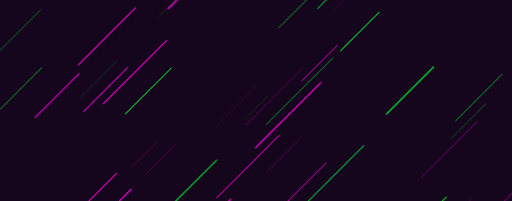
t = 0.00 s
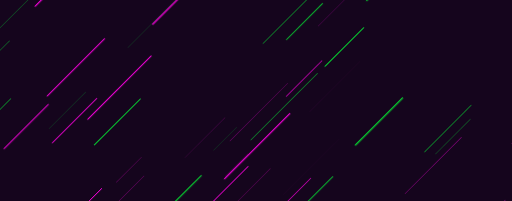
t = 1.67 s
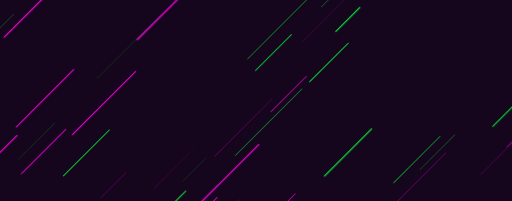
t = 3.33 s
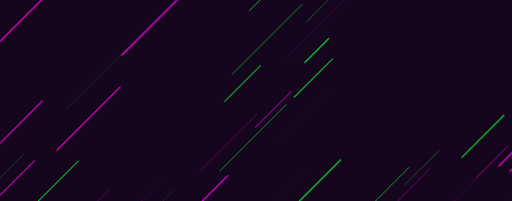
t = 5.00 s
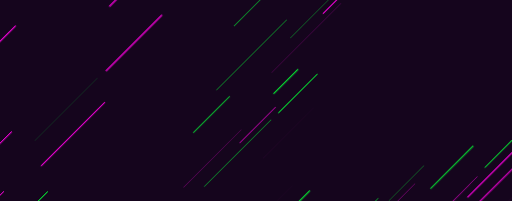
t = 6.67 s
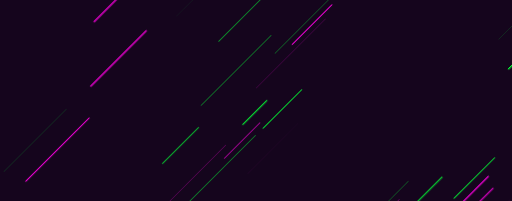
t = 8.33 s

The animated SVG that drew these frames (rendered in a browser with its animation timeline set to each time). Animation: 1 CSS @keyframes rule; frames cover the first 8.33 s, repeats indefinitely.

<?xml version="1.0" encoding="utf-8"?><svg xmlns="http://www.w3.org/2000/svg" xmlns:xlink="http://www.w3.org/1999/xlink" width="1904" height="746" preserveAspectRatio="xMidYMid" viewBox="0 0 1904 746" style="z-index:1;margin-right:-2px;display:block;background-repeat-y:initial;background-repeat-x:initial;background-color:rgb(21, 5, 29);animation-play-state:paused" ><g transform="translate(952,373) scale(1,1) translate(-952,-373)" style="transform:matrix(1, 0, 0, 1, 0, 0);animation-play-state:paused" ><style type="text/css" style="animation-play-state:paused" >@keyframes ld-speed-dash {
    0% { transform: translate(0,-2444.7683606033734px); }
    100% { transform: translate(0,2444.7683606033734px); }
  }
  .ld.ld-speed-dash {
    animation: ld-speed-dash 100s linear infinite;
  }</style>

  
<g transform="translate(952,373)" style="transform:matrix(1, 0, 0, 1, 952, 373);animation-play-state:paused" ><g style="transform:matrix(0.707107, 0.707107, -0.707107, 0.707107, 0, 0);animation-play-state:paused" ><line x1="-776.0864698859511" x2="-776.0864698859511" y1="0" y2="-121.61573456212982" stroke="#03ff34" stroke-width="3.6680195735968613" stroke-linecap="round" class="ld ld-speed-dash" style="transform:matrix(1, 0, 0, 1, 0, 2033.62);animation-play-state:paused;animation-duration:100s;animation-delay:-91.5912s" ></line>
<line x1="-553.6886088223348" x2="-553.6886088223348" y1="0" y2="-220.4552135542063" stroke="#ff00e2" stroke-width="0.3802206968121913" stroke-linecap="round" class="ld ld-speed-dash" style="transform:matrix(1, 0, 0, 1, 0, 2109.54);animation-play-state:paused;animation-duration:50s;animation-delay:-46.572s" ></line>
<line x1="-130.9308423978042" x2="-130.9308423978042" y1="0" y2="-226.89467702025925" stroke="#ff00e2" stroke-width="2.1865137792781173" stroke-linecap="round" class="ld ld-speed-dash" style="transform:matrix(1, 0, 0, 1, 0, 1759.47);animation-play-state:paused;animation-duration:100s;animation-delay:-85.9844s" ></line>
<line x1="-424.297787407292" x2="-424.297787407292" y1="0" y2="-233.14875314394715" stroke="#ff00e2" stroke-width="2.937144474194908" stroke-linecap="round" class="ld ld-speed-dash" style="transform:matrix(1, 0, 0, 1, 0, 483.82);animation-play-state:paused;animation-duration:50s;animation-delay:-79.9475s" ></line>
<line x1="152.54004749760344" x2="152.54004749760344" y1="0" y2="-327.95151497529537" stroke="#ff00e2" stroke-width="3.0782840926817725" stroke-linecap="round" class="ld ld-speed-dash" style="transform:matrix(1, 0, 0, 1, 0, 359.586);animation-play-state:paused;animation-duration:50s;animation-delay:-78.6771s" ></line>
<line x1="-308.2807817153659" x2="-308.2807817153659" y1="0" y2="-241.5693387281983" stroke="#03ff34" stroke-width="2.9851482726727596" stroke-linecap="round" class="ld ld-speed-dash" style="transform:matrix(1, 0, 0, 1, 0, 378.939);animation-play-state:paused;animation-duration:50s;animation-delay:-28.875s" ></line>
<line x1="-744.4665965601289" x2="-744.4665965601289" y1="0" y2="-354.97148568339946" stroke="#ff00e2" stroke-width="3.6897268536887506" stroke-linecap="round" class="ld ld-speed-dash" style="transform:matrix(1, 0, 0, 1, 0, 1005.33);animation-play-state:paused;animation-duration:50s;animation-delay:-35.2804s" ></line>
<line x1="580.4248701391183" x2="580.4248701391183" y1="0" y2="-302.8935814030096" stroke="#03ff34" stroke-width="4.798284514687115" stroke-linecap="round" class="ld ld-speed-dash" style="transform:matrix(1, 0, 0, 1, 0, -1154.25);animation-play-state:paused;animation-duration:100s;animation-delay:-26.3935s" ></line>
<line x1="-1.5731796472379003" x2="-1.5731796472379003" y1="0" y2="-223.8688080089104" stroke="#ff00e2" stroke-width="2.9256811930729643" stroke-linecap="round" class="ld ld-speed-dash" style="transform:matrix(1, 0, 0, 1, 0, -2265.03);animation-play-state:paused;animation-duration:50s;animation-delay:-1.83799s" ></line>
<line x1="348.7590767233557" x2="348.7590767233557" y1="0" y2="-373.6421125190306" stroke="#ff00e2" stroke-width="2.3789347700697117" stroke-linecap="round" class="ld ld-speed-dash" style="transform:matrix(1, 0, 0, 1, 0, 352.765);animation-play-state:paused;animation-duration:100s;animation-delay:-57.2147s" ></line>
<line x1="-47.704970931550356" x2="-47.704970931550356" y1="0" y2="-281.22874121063177" stroke="#03ff34" stroke-width="3.448719598018691" stroke-linecap="round" class="ld ld-speed-dash" style="transform:matrix(1, 0, 0, 1, 0, 929.692);animation-play-state:paused;animation-duration:100s;animation-delay:-69.0139s" ></line>
<line x1="938.3344184895071" x2="938.3344184895071" y1="0" y2="-214.0168428558299" stroke="#03ff34" stroke-width="2.4940269276688087" stroke-linecap="round" class="ld ld-speed-dash" style="transform:matrix(1, 0, 0, 1, 0, -2085.78);animation-play-state:paused;animation-duration:100s;animation-delay:-7.34201s" ></line>
<line x1="-470.15002359939973" x2="-470.15002359939973" y1="0" y2="-191.42059410267123" stroke="#03ff34" stroke-width="0.4731220702377381" stroke-linecap="round" class="ld ld-speed-dash" style="transform:matrix(1, 0, 0, 1, 0, 454.111);animation-play-state:paused;animation-duration:50s;animation-delay:-79.6437s" ></line>
<line x1="276.03014706165186" x2="276.03014706165186" y1="0" y2="-250.15272864971695" stroke="#03ff34" stroke-width="0.2760665559303699" stroke-linecap="round" class="ld ld-speed-dash" style="transform:matrix(1, 0, 0, 1, 0, -1896.56);animation-play-state:paused;animation-duration:100s;animation-delay:-11.2118s" ></line>
<line x1="-31.972722996285043" x2="-31.972722996285043" y1="0" y2="-363.8401995119911" stroke="#ff00e2" stroke-width="0.42881887868609025" stroke-linecap="round" class="ld ld-speed-dash" style="transform:matrix(1, 0, 0, 1, 0, -440.714);animation-play-state:paused;animation-duration:100s;animation-delay:-40.9866s" ></line>
<line x1="-471.7947335577066" x2="-471.7947335577066" y1="0" y2="-292.076247021602" stroke="#ff00e2" stroke-width="4.752687915761835" stroke-linecap="round" class="ld ld-speed-dash" style="transform:matrix(1, 0, 0, 1, 0, -10.4685);animation-play-state:paused;animation-duration:100s;animation-delay:-49.7859s" ></line>
<line x1="-649.2776013882108" x2="-649.2776013882108" y1="0" y2="-217.6239932724447" stroke="#03ff34" stroke-width="1.869412762302608" stroke-linecap="round" class="ld ld-speed-dash" style="transform:matrix(1, 0, 0, 1, 0, 695.282);animation-play-state:paused;animation-duration:50s;animation-delay:-32.1099s" ></line>
<line x1="217.09919346449607" x2="217.09919346449607" y1="0" y2="-184.62618421667543" stroke="#ff00e2" stroke-width="0.6213436973442943" stroke-linecap="round" class="ld ld-speed-dash" style="transform:matrix(1, 0, 0, 1, 0, 162.939);animation-play-state:paused;animation-duration:50s;animation-delay:-26.6662s" ></line>
<line x1="182.71879792849322" x2="182.71879792849322" y1="0" y2="-324.5869188876295" stroke="#03ff34" stroke-width="0.028022018866303844" stroke-linecap="round" class="ld ld-speed-dash" style="transform:matrix(1, 0, 0, 1, 0, 595.379);animation-play-state:paused;animation-duration:100s;animation-delay:-62.1766s" ></line>
<line x1="-73.65068582447277" x2="-73.65068582447277" y1="0" y2="-370.5639599710548" stroke="#03ff34" stroke-width="1.0680387296116367" stroke-linecap="round" class="ld ld-speed-dash" style="transform:matrix(1, 0, 0, 1, 0, -581.405);animation-play-state:paused;animation-duration:100s;animation-delay:-38.1092s" ></line>
<line x1="477.1262775906912" x2="477.1262775906912" y1="0" y2="-169.35709476180975" stroke="#03ff34" stroke-width="0.28908669843276" stroke-linecap="round" class="ld ld-speed-dash" style="transform:matrix(1, 0, 0, 1, 0, -1613.99);animation-play-state:paused;animation-duration:50s;animation-delay:-58.4955s" ></line>
<line x1="37.68389781334273" x2="37.68389781334273" y1="0" y2="-302.9786404168043" stroke="#ff00e2" stroke-width="0.8444108752058366" stroke-linecap="round" class="ld ld-speed-dash" style="transform:matrix(1, 0, 0, 1, 0, 92.8719);animation-play-state:paused;animation-duration:100s;animation-delay:-51.8994s" ></line>
<line x1="123.31590664201991" x2="123.31590664201991" y1="0" y2="-342.7630852929632" stroke="#ff00e2" stroke-width="4.055552230919482" stroke-linecap="round" class="ld ld-speed-dash" style="transform:matrix(1, 0, 0, 1, 0, 125.534);animation-play-state:paused;animation-duration:50s;animation-delay:-76.2837s" ></line>
<line x1="-143.61532419694052" x2="-143.61532419694052" y1="0" y2="-151.64969421653657" stroke="#ff00e2" stroke-width="0.742391001498427" stroke-linecap="round" class="ld ld-speed-dash" style="transform:matrix(1, 0, 0, 1, 0, -1993.9);animation-play-state:paused;animation-duration:50s;animation-delay:-54.6105s" ></line>
<line x1="-894.7237355045582" x2="-894.7237355045582" y1="0" y2="-332.05758376232757" stroke="#ff00e2" stroke-width="0.8138787307565032" stroke-linecap="round" class="ld ld-speed-dash" style="transform:matrix(1, 0, 0, 1, 0, -1367.12);animation-play-state:paused;animation-duration:100s;animation-delay:-22.0399s" ></line>
<line x1="402.3478993214293" x2="402.3478993214293" y1="0" y2="-386.1955324900289" stroke="#03ff34" stroke-width="2.767807115851336" stroke-linecap="round" class="ld ld-speed-dash" style="transform:matrix(1, 0, 0, 1, 0, 221.809);animation-play-state:paused;animation-duration:50s;animation-delay:-77.2682s" ></line>
<line x1="-281.5249542247734" x2="-281.5249542247734" y1="0" y2="-369.0145970528931" stroke="#03ff34" stroke-width="2.2857557504611314" stroke-linecap="round" class="ld ld-speed-dash" style="transform:matrix(1, 0, 0, 1, 0, 1316.04);animation-play-state:paused;animation-duration:50s;animation-delay:-38.4577s" ></line>
<line x1="127.31024667876872" x2="127.31024667876872" y1="0" y2="-386.1183308226477" stroke="#ff00e2" stroke-width="0.45991388412646717" stroke-linecap="round" class="ld ld-speed-dash" style="transform:matrix(1, 0, 0, 1, 0, 1447.12);animation-play-state:paused;animation-duration:100s;animation-delay:-79.5962s" ></line>
<line x1="-36.308962567021005" x2="-36.308962567021005" y1="0" y2="-211.90689757345962" stroke="#ff00e2" stroke-width="0.5200285981606123" stroke-linecap="round" class="ld ld-speed-dash" style="transform:matrix(1, 0, 0, 1, 0, 174.82);animation-play-state:paused;animation-duration:50s;animation-delay:-76.7877s" ></line>
<line x1="314.4091557813174" x2="314.4091557813174" y1="0" y2="-370.3858519914355" stroke="#03ff34" stroke-width="4.825810028230549" stroke-linecap="round" class="ld ld-speed-dash" style="transform:matrix(1, 0, 0, 1, 0, 621.978);animation-play-state:paused;animation-duration:50s;animation-delay:-81.3603s" ></line>
<line x1="-52.04718965139716" x2="-52.04718965139716" y1="0" y2="-208.35638515704056" stroke="#ff00e2" stroke-width="3.6987755080614715" stroke-linecap="round" class="ld ld-speed-dash" style="transform:matrix(1, 0, 0, 1, 0, -1057.6);animation-play-state:paused;animation-duration:50s;animation-delay:-14.1851s" ></line>
<line x1="-647.8625369241491" x2="-647.8625369241491" y1="0" y2="-119.65100017916723" stroke="#03ff34" stroke-width="3.7535076869266892" stroke-linecap="round" class="ld ld-speed-dash" style="transform:matrix(1, 0, 0, 1, 0, -1493.6);animation-play-state:paused;animation-duration:100s;animation-delay:-19.4531s" ></line>
<line x1="-863.7059981350546" x2="-863.7059981350546" y1="0" y2="-235.11521323733933" stroke="#03ff34" stroke-width="0.9005703255766928" stroke-linecap="round" class="ld ld-speed-dash" style="transform:matrix(1, 0, 0, 1, 0, 318.612);animation-play-state:paused;animation-duration:50s;animation-delay:-28.2581s" ></line>
<line x1="204.098935586374" x2="204.098935586374" y1="0" y2="-358.47061451082743" stroke="#ff00e2" stroke-width="0.8019759705857721" stroke-linecap="round" class="ld ld-speed-dash" style="transform:matrix(1, 0, 0, 1, 0, -2265.74);animation-play-state:paused;animation-duration:100s;animation-delay:-3.66144s" ></line>
<line x1="382.65539817960587" x2="382.65539817960587" y1="0" y2="-235.5845674673139" stroke="#03ff34" stroke-width="1.2169062392234498" stroke-linecap="round" class="ld ld-speed-dash" style="transform:matrix(1, 0, 0, 1, 0, -1643.67);animation-play-state:paused;animation-duration:100s;animation-delay:-16.3839s" ></line>
<line x1="778.1521019035293" x2="778.1521019035293" y1="0" y2="-213.65533245007362" stroke="#03ff34" stroke-width="3.10604165944281" stroke-linecap="round" class="ld ld-speed-dash" style="transform:matrix(1, 0, 0, 1, 0, -1078.34);animation-play-state:paused;animation-duration:50s;animation-delay:-13.973s" ></line>
<line x1="-395.6900505486302" x2="-395.6900505486302" y1="0" y2="-139.65739157882913" stroke="#03ff34" stroke-width="0.3362180599924025" stroke-linecap="round" class="ld ld-speed-dash" style="transform:matrix(1, 0, 0, 1, 0, -761.228);animation-play-state:paused;animation-duration:100s;animation-delay:-34.4315s" ></line>
<line x1="683.0155605589106" x2="683.0155605589106" y1="0" y2="-201.08211309100207" stroke="#03ff34" stroke-width="3.7573476656956686" stroke-linecap="round" class="ld ld-speed-dash" style="transform:matrix(1, 0, 0, 1, 0, -1510.73);animation-play-state:paused;animation-duration:100s;animation-delay:-19.1027s" ></line>
<line x1="170.6933322853149" x2="170.6933322853149" y1="0" y2="-264.1224935951952" stroke="#ff00e2" stroke-width="0.1325166746628903" stroke-linecap="round" class="ld ld-speed-dash" style="transform:matrix(1, 0, 0, 1, 0, -193.288);animation-play-state:paused;animation-duration:100s;animation-delay:-46.0469s" ></line>
<line x1="-781.8964489210485" x2="-781.8964489210485" y1="0" y2="-332.1136660784961" stroke="#03ff34" stroke-width="1.5345851216121253" stroke-linecap="round" class="ld ld-speed-dash" style="transform:matrix(1, 0, 0, 1, 0, 1928.23);animation-play-state:paused;animation-duration:100s;animation-delay:-89.4359s" ></line>
<line x1="825.7204451800619" x2="825.7204451800619" y1="0" y2="-333.99837247270995" stroke="#ff00e2" stroke-width="0.6676686038671331" stroke-linecap="round" class="ld ld-speed-dash" style="transform:matrix(1, 0, 0, 1, 0, 22.5359);animation-play-state:paused;animation-duration:100s;animation-delay:-50.4609s" ></line>
<line x1="-392.7804817025577" x2="-392.7804817025577" y1="0" y2="-332.98032236698555" stroke="#ff00e2" stroke-width="3.661223771828989" stroke-linecap="round" class="ld ld-speed-dash" style="transform:matrix(1, 0, 0, 1, 0, 410.213);animation-play-state:paused;animation-duration:100s;animation-delay:-58.3896s" ></line>
<line x1="805.8556509184133" x2="805.8556509184133" y1="0" y2="-319.2556219691747" stroke="#03ff34" stroke-width="2.0031936398093633" stroke-linecap="round" class="ld ld-speed-dash" style="transform:matrix(1, 0, 0, 1, 0, 976.235);animation-play-state:paused;animation-duration:50s;animation-delay:-84.9829s" ></line>
<line x1="-913.4396149652573" x2="-913.4396149652573" y1="0" y2="-347.67361905847935" stroke="#03ff34" stroke-width="2.706161361678846" stroke-linecap="round" class="ld ld-speed-dash" style="transform:matrix(1, 0, 0, 1, 0, -1509.46);animation-play-state:paused;animation-duration:100s;animation-delay:-19.1288s" ></line>
<line x1="-2.817430079313745" x2="-2.817430079313745" y1="0" y2="-270.6711444737144" stroke="#03ff34" stroke-width="1.5924064120864778" stroke-linecap="round" class="ld ld-speed-dash" style="transform:matrix(1, 0, 0, 1, 0, 2246.75);animation-play-state:paused;animation-duration:50s;animation-delay:-97.9751s" ></line>
<line x1="851.7306735404552" x2="851.7306735404552" y1="0" y2="-298.0549237445541" stroke="#ff00e2" stroke-width="1.7493164908195191" stroke-linecap="round" class="ld ld-speed-dash" style="transform:matrix(1, 0, 0, 1, 0, 713.672);animation-play-state:paused;animation-duration:100s;animation-delay:-64.5959s" ></line>
<line x1="876.6705063435573" x2="876.6705063435573" y1="0" y2="-320.5983456557277" stroke="#03ff34" stroke-width="1.9876862524195482" stroke-linecap="round" class="ld ld-speed-dash" style="transform:matrix(1, 0, 0, 1, 0, -1764.01);animation-play-state:paused;animation-duration:50s;animation-delay:-56.9614s" ></line>
<line x1="-104.14873129095557" x2="-104.14873129095557" y1="0" y2="-239.4600055521344" stroke="#03ff34" stroke-width="2.196492221474097" stroke-linecap="round" class="ld ld-speed-dash" style="transform:matrix(1, 0, 0, 1, 0, 1867.41);animation-play-state:paused;animation-duration:100s;animation-delay:-88.1919s" ></line>
<line x1="888.7917391609021" x2="888.7917391609021" y1="0" y2="-207.72313529075566" stroke="#03ff34" stroke-width="4.824651077642363" stroke-linecap="round" class="ld ld-speed-dash" style="transform:matrix(1, 0, 0, 1, 0, 2307.74);animation-play-state:paused;animation-duration:50s;animation-delay:-48.5988s" ></line>
<line x1="-108.53265845509775" x2="-108.53265845509775" y1="0" y2="-389.4981297906937" stroke="#ff00e2" stroke-width="4.359253851901363" stroke-linecap="round" class="ld ld-speed-dash" style="transform:matrix(1, 0, 0, 1, 0, -2148.1);animation-play-state:paused;animation-duration:50s;animation-delay:-3.03371s" ></line>
<line x1="54.149109115090724" x2="54.149109115090724" y1="0" y2="-346.35954414183715" stroke="#ff00e2" stroke-width="2.1128089618747103" stroke-linecap="round" class="ld ld-speed-dash" style="transform:matrix(1, 0, 0, 1, 0, 1131.36);animation-play-state:paused;animation-duration:100s;animation-delay:-73.1384s" ></line>
<line x1="810.7595777659753" x2="810.7595777659753" y1="0" y2="-270.9786002394037" stroke="#ff00e2" stroke-width="4.556647856232815" stroke-linecap="round" class="ld ld-speed-dash" style="transform:matrix(1, 0, 0, 1, 0, -955.22);animation-play-state:paused;animation-duration:50s;animation-delay:-15.232s" ></line>
<line x1="-751.7552478701755" x2="-751.7552478701755" y1="0" y2="-296.62935347903914" stroke="#03ff34" stroke-width="3.9122959642502164" stroke-linecap="round" class="ld ld-speed-dash" style="transform:matrix(1, 0, 0, 1, 0, -1871.2);animation-play-state:paused;animation-duration:100s;animation-delay:-11.7305s" ></line>
<line x1="-94.66189953617112" x2="-94.66189953617112" y1="0" y2="-331.30451615151946" stroke="#ff00e2" stroke-width="4.222136644207905" stroke-linecap="round" class="ld ld-speed-dash" style="transform:matrix(1, 0, 0, 1, 0, 892.893);animation-play-state:paused;animation-duration:100s;animation-delay:-68.2613s" ></line>
<line x1="-170.57157915108874" x2="-170.57157915108874" y1="0" y2="-229.6013087518686" stroke="#ff00e2" stroke-width="3.0897978327067053" stroke-linecap="round" class="ld ld-speed-dash" style="transform:matrix(1, 0, 0, 1, 0, -2267.93);animation-play-state:paused;animation-duration:100s;animation-delay:-3.61668s" ></line>
<line x1="820.2644484352975" x2="820.2644484352975" y1="0" y2="-318.30878108702063" stroke="#ff00e2" stroke-width="0.4965694290704592" stroke-linecap="round" class="ld ld-speed-dash" style="transform:matrix(1, 0, 0, 1, 0, 1953.33);animation-play-state:paused;animation-duration:50s;animation-delay:-44.9746s" ></line>
<line x1="546.4141959935857" x2="546.4141959935857" y1="0" y2="-167.98999284461462" stroke="#ff00e2" stroke-width="1.611898941603468" stroke-linecap="round" class="ld ld-speed-dash" style="transform:matrix(1, 0, 0, 1, 0, 1826.8);animation-play-state:paused;animation-duration:50s;animation-delay:-93.6807s" ></line>
<line x1="-430.8307586649117" x2="-430.8307586649117" y1="0" y2="-296.50630353168583" stroke="#03ff34" stroke-width="0.30960733690229447" stroke-linecap="round" class="ld ld-speed-dash" style="transform:matrix(1, 0, 0, 1, 0, -827.026);animation-play-state:paused;animation-duration:50s;animation-delay:-16.5429s" ></line>
<line x1="-116.58812856388388" x2="-116.58812856388388" y1="0" y2="-248.29746936599628" stroke="#03ff34" stroke-width="1.5442009442901428" stroke-linecap="round" class="ld ld-speed-dash" style="transform:matrix(1, 0, 0, 1, 0, 2384.37);animation-play-state:paused;animation-duration:50s;animation-delay:-49.3824s" ></line>
<line x1="-92.66629255131997" x2="-92.66629255131997" y1="0" y2="-320.7701635537109" stroke="#03ff34" stroke-width="2.680785814114366" stroke-linecap="round" class="ld ld-speed-dash" style="transform:matrix(1, 0, 0, 1, 0, -1719.57);animation-play-state:paused;animation-duration:100s;animation-delay:-14.8317s" ></line>
<line x1="28.491528743286516" x2="28.491528743286516" y1="0" y2="-126.4410533026356" stroke="#03ff34" stroke-width="3.9819063313638536" stroke-linecap="round" class="ld ld-speed-dash" style="transform:matrix(1, 0, 0, 1, 0, -717.354);animation-play-state:paused;animation-duration:50s;animation-delay:-67.6644s" ></line>
<line x1="616.5275512495882" x2="616.5275512495882" y1="0" y2="-144.24982268533563" stroke="#03ff34" stroke-width="1.806779849603326" stroke-linecap="round" class="ld ld-speed-dash" style="transform:matrix(1, 0, 0, 1, 0, 1556.93);animation-play-state:paused;animation-duration:50s;animation-delay:-40.921s" ></line>
<line x1="91.82697230083481" x2="91.82697230083481" y1="0" y2="-202.97217355439017" stroke="#03ff34" stroke-width="3.049960359872398" stroke-linecap="round" class="ld ld-speed-dash" style="transform:matrix(1, 0, 0, 1, 0, -353.039);animation-play-state:paused;animation-duration:100s;animation-delay:-42.7797s" ></line>
<line x1="-153.30087081742533" x2="-153.30087081742533" y1="0" y2="-190.68240386321781" stroke="#03ff34" stroke-width="2.712180403134804" stroke-linecap="round" class="ld ld-speed-dash" style="transform:matrix(1, 0, 0, 1, 0, -814.753);animation-play-state:paused;animation-duration:100s;animation-delay:-33.3368s" ></line>
<line x1="640.6629140578393" x2="640.6629140578393" y1="0" y2="-392.6027312625587" stroke="#03ff34" stroke-width="0.5863846504253989" stroke-linecap="round" class="ld ld-speed-dash" style="transform:matrix(1, 0, 0, 1, 0, -2019);animation-play-state:paused;animation-duration:50s;animation-delay:-54.3539s" ></line>
<line x1="4.293209696956172" x2="4.293209696956172" y1="0" y2="-224.79851161327787" stroke="#03ff34" stroke-width="0.42678651941799095" stroke-linecap="round" class="ld ld-speed-dash" style="transform:matrix(1, 0, 0, 1, 0, -1542.53);animation-play-state:paused;animation-duration:50s;animation-delay:-9.2262s" ></line>
<line x1="536.4557984245639" x2="536.4557984245639" y1="0" y2="-339.9203980632755" stroke="#ff00e2" stroke-width="1.6440393549262233" stroke-linecap="round" class="ld ld-speed-dash" style="transform:matrix(1, 0, 0, 1, 0, -2280.87);animation-play-state:paused;animation-duration:100s;animation-delay:-3.35196s" ></line>
<line x1="-679.3525126370116" x2="-679.3525126370116" y1="0" y2="-304.8734579373026" stroke="#03ff34" stroke-width="4.107005810507821" stroke-linecap="round" class="ld ld-speed-dash" style="transform:matrix(1, 0, 0, 1, 0, -1410);animation-play-state:paused;animation-duration:100s;animation-delay:-21.1629s" ></line>
<line x1="-622.7499501000002" x2="-622.7499501000002" y1="0" y2="-145.04738857965788" stroke="#ff00e2" stroke-width="4.524304756173139" stroke-linecap="round" class="ld ld-speed-dash" style="transform:matrix(1, 0, 0, 1, 0, 1107.26);animation-play-state:paused;animation-duration:50s;animation-delay:-36.3227s" ></line>
<line x1="-804.8102561238262" x2="-804.8102561238262" y1="0" y2="-312.31857807097464" stroke="#03ff34" stroke-width="1.0716280820698842" stroke-linecap="round" class="ld ld-speed-dash" style="transform:matrix(1, 0, 0, 1, 0, 640.422);animation-play-state:paused;animation-duration:50s;animation-delay:-31.5489s" ></line>
<line x1="-493.5246831048795" x2="-493.5246831048795" y1="0" y2="-225.06483837185135" stroke="#ff00e2" stroke-width="0.8036508966303746" stroke-linecap="round" class="ld ld-speed-dash" style="transform:matrix(1, 0, 0, 1, 0, -2168.67);animation-play-state:paused;animation-duration:50s;animation-delay:-2.82334s" ></line>
<line x1="-535.2818551838494" x2="-535.2818551838494" y1="0" y2="-232.53585075999678" stroke="#ff00e2" stroke-width="3.455536893769302" stroke-linecap="round" class="ld ld-speed-dash" style="transform:matrix(1, 0, 0, 1, 0, 626.311);animation-play-state:paused;animation-duration:50s;animation-delay:-31.4046s" ></line>
<line x1="-342.4189017441877" x2="-342.4189017441877" y1="0" y2="-161.97951459204617" stroke="#03ff34" stroke-width="1.9101054103823756" stroke-linecap="round" class="ld ld-speed-dash" style="transform:matrix(1, 0, 0, 1, 0, -1034);animation-play-state:paused;animation-duration:100s;animation-delay:-28.8527s" ></line>
<line x1="213.46123931931083" x2="213.46123931931083" y1="0" y2="-300.12721117914055" stroke="#ff00e2" stroke-width="3.6296191904173583" stroke-linecap="round" class="ld ld-speed-dash" style="transform:matrix(1, 0, 0, 1, 0, 1370.14);animation-play-state:paused;animation-duration:100s;animation-delay:-78.0218s" ></line>
<line x1="546.1679687305035" x2="546.1679687305035" y1="0" y2="-359.1712572920962" stroke="#03ff34" stroke-width="2.4575993027322163" stroke-linecap="round" class="ld ld-speed-dash" style="transform:matrix(1, 0, 0, 1, 0, -1979.28);animation-play-state:paused;animation-duration:50s;animation-delay:-4.76s" ></line>
<line x1="446.7832877973948" x2="446.7832877973948" y1="0" y2="-146.22652386277932" stroke="#ff00e2" stroke-width="0.5864112050027759" stroke-linecap="round" class="ld ld-speed-dash" style="transform:matrix(1, 0, 0, 1, 0, 358.589);animation-play-state:paused;animation-duration:50s;animation-delay:-28.6669s" ></line>
<line x1="-579.9487331538448" x2="-579.9487331538448" y1="0" y2="-259.50848117080557" stroke="#03ff34" stroke-width="2.35091792519446" stroke-linecap="round" class="ld ld-speed-dash" style="transform:matrix(1, 0, 0, 1, 0, -1986.08);animation-play-state:paused;animation-duration:100s;animation-delay:-9.38104s" ></line>
<line x1="799.7264151533903" x2="799.7264151533903" y1="0" y2="-324.09779063626485" stroke="#ff00e2" stroke-width="4.972364103966926" stroke-linecap="round" class="ld ld-speed-dash" style="transform:matrix(1, 0, 0, 1, 0, 1813.85);animation-play-state:paused;animation-duration:50s;animation-delay:-93.5483s" ></line>
<line x1="857.8410808710556" x2="857.8410808710556" y1="0" y2="-288.57394905323207" stroke="#ff00e2" stroke-width="3.7843028801093515" stroke-linecap="round" class="ld ld-speed-dash" style="transform:matrix(1, 0, 0, 1, 0, 597.228);animation-play-state:paused;animation-duration:100s;animation-delay:-62.2144s" ></line>
<line x1="-885.4211151312714" x2="-885.4211151312714" y1="0" y2="-309.07619045288664" stroke="#ff00e2" stroke-width="0.5003760750138564" stroke-linecap="round" class="ld ld-speed-dash" style="transform:matrix(1, 0, 0, 1, 0, -719.794);animation-play-state:paused;animation-duration:100s;animation-delay:-35.2789s" ></line>
<line x1="854.0376521411048" x2="854.0376521411048" y1="0" y2="-238.44394248865575" stroke="#ff00e2" stroke-width="4.104296750477204" stroke-linecap="round" class="ld ld-speed-dash" style="transform:matrix(1, 0, 0, 1, 0, -969.282);animation-play-state:paused;animation-duration:50s;animation-delay:-65.0882s" ></line>
<line x1="-151.61847528673871" x2="-151.61847528673871" y1="0" y2="-132.215794606069" stroke="#ff00e2" stroke-width="0.7766105892604347" stroke-linecap="round" class="ld ld-speed-dash" style="transform:matrix(1, 0, 0, 1, 0, 500.997);animation-play-state:paused;animation-duration:100s;animation-delay:-60.2463s" ></line>
<line x1="917.4858060877002" x2="917.4858060877002" y1="0" y2="-140.58987843720755" stroke="#ff00e2" stroke-width="1.1902951081304713" stroke-linecap="round" class="ld ld-speed-dash" style="transform:matrix(1, 0, 0, 1, 0, -333.437);animation-play-state:paused;animation-duration:100s;animation-delay:-43.1806s" ></line>
<line x1="-246.89947676200987" x2="-246.89947676200987" y1="0" y2="-245.05962538031196" stroke="#ff00e2" stroke-width="2.5649801848060916" stroke-linecap="round" class="ld ld-speed-dash" style="transform:matrix(1, 0, 0, 1, 0, -1416.54);animation-play-state:paused;animation-duration:100s;animation-delay:-21.0291s" ></line>
<line x1="701.5722778514448" x2="701.5722778514448" y1="0" y2="-152.4612808920209" stroke="#03ff34" stroke-width="0.6538890987249713" stroke-linecap="round" class="ld ld-speed-dash" style="transform:matrix(1, 0, 0, 1, 0, -1705.66);animation-play-state:paused;animation-duration:50s;animation-delay:-7.55805s" ></line>
<line x1="931.174684620318" x2="931.174684620318" y1="0" y2="-347.51930032283786" stroke="#03ff34" stroke-width="3.3000197994040645" stroke-linecap="round" class="ld ld-speed-dash" style="transform:matrix(1, 0, 0, 1, 0, 1363.81);animation-play-state:paused;animation-duration:100s;animation-delay:-77.8924s" ></line>
<line x1="777.4442459186694" x2="777.4442459186694" y1="0" y2="-245.22459317774434" stroke="#03ff34" stroke-width="1.634521368549039" stroke-linecap="round" class="ld ld-speed-dash" style="transform:matrix(1, 0, 0, 1, 0, 1755.72);animation-play-state:paused;animation-duration:50s;animation-delay:-92.9538s" ></line>
<line x1="384.67760643306514" x2="384.67760643306514" y1="0" y2="-385.1453018159608" stroke="#03ff34" stroke-width="1.709556632949899" stroke-linecap="round" class="ld ld-speed-dash" style="transform:matrix(1, 0, 0, 1, 0, 1357.16);animation-play-state:paused;animation-duration:100s;animation-delay:-77.7565s" ></line>
<line x1="-96.73819012695998" x2="-96.73819012695998" y1="0" y2="-120.28640011122404" stroke="#ff00e2" stroke-width="1.2652052736872155" stroke-linecap="round" class="ld ld-speed-dash" style="transform:matrix(1, 0, 0, 1, 0, 1875.91);animation-play-state:paused;animation-duration:100s;animation-delay:-88.3657s" ></line>
<line x1="754.483929099702" x2="754.483929099702" y1="0" y2="-159.03102189640134" stroke="#03ff34" stroke-width="3.12826360923105" stroke-linecap="round" class="ld ld-speed-dash" style="transform:matrix(1, 0, 0, 1, 0, -87.4885);animation-play-state:paused;animation-duration:100s;animation-delay:-48.2107s" ></line>
<line x1="192.93520943868634" x2="192.93520943868634" y1="0" y2="-188.87906811206506" stroke="#ff00e2" stroke-width="4.6042199075928645" stroke-linecap="round" class="ld ld-speed-dash" style="transform:matrix(1, 0, 0, 1, 0, 514.291);animation-play-state:paused;animation-duration:50s;animation-delay:-30.2591s" ></line>
<line x1="448.11152949071925" x2="448.11152949071925" y1="0" y2="-300.61803113155776" stroke="#03ff34" stroke-width="3.4965906485137035" stroke-linecap="round" class="ld ld-speed-dash" style="transform:matrix(1, 0, 0, 1, 0, 1290.25);animation-play-state:paused;animation-duration:50s;animation-delay:-88.194s" ></line>
<line x1="-723.8984518675438" x2="-723.8984518675438" y1="0" y2="-259.9785393120044" stroke="#ff00e2" stroke-width="1.6304169954990178" stroke-linecap="round" class="ld ld-speed-dash" style="transform:matrix(1, 0, 0, 1, 0, -1751.07);animation-play-state:paused;animation-duration:100s;animation-delay:-14.1875s" ></line>
<line x1="-296.3866101372098" x2="-296.3866101372098" y1="0" y2="-393.9366029556766" stroke="#03ff34" stroke-width="2.801811801916471" stroke-linecap="round" class="ld ld-speed-dash" style="transform:matrix(1, 0, 0, 1, 0, -939.07);animation-play-state:paused;animation-duration:100s;animation-delay:-30.7943s" ></line>
<line x1="119.16345375287459" x2="119.16345375287459" y1="0" y2="-118.29884789541445" stroke="#ff00e2" stroke-width="0.5650940893290834" stroke-linecap="round" class="ld ld-speed-dash" style="transform:matrix(1, 0, 0, 1, 0, 117.007);animation-play-state:paused;animation-duration:50s;animation-delay:-76.1965s" ></line>
<line x1="-96.29565339535586" x2="-96.29565339535586" y1="0" y2="-152.40776289859065" stroke="#ff00e2" stroke-width="0.9238377177824864" stroke-linecap="round" class="ld ld-speed-dash" style="transform:matrix(1, 0, 0, 1, 0, 482.226);animation-play-state:paused;animation-duration:50s;animation-delay:-29.9312s" ></line>
<line x1="-229.47857135984736" x2="-229.47857135984736" y1="0" y2="-369.0274906885966" stroke="#ff00e2" stroke-width="4.725446376740718" stroke-linecap="round" class="ld ld-speed-dash" style="transform:matrix(1, 0, 0, 1, 0, -1211.07);animation-play-state:paused;animation-duration:100s;animation-delay:-25.2314s" ></line>
<line x1="-282.3815001226817" x2="-282.3815001226817" y1="0" y2="-227.85830424727635" stroke="#ff00e2" stroke-width="3.3929357361205668" stroke-linecap="round" class="ld ld-speed-dash" style="transform:matrix(1, 0, 0, 1, 0, -2199.06);animation-play-state:paused;animation-duration:50s;animation-delay:-2.51264s" ></line>
<line x1="925.0585024763217" x2="925.0585024763217" y1="0" y2="-225.883985255402" stroke="#03ff34" stroke-width="4.601557524691666" stroke-linecap="round" class="ld ld-speed-dash" style="transform:matrix(1, 0, 0, 1, 0, 1457.09);animation-play-state:paused;animation-duration:100s;animation-delay:-79.8001s" ></line>
<line x1="-175.04769178595848" x2="-175.04769178595848" y1="0" y2="-311.05850002962796" stroke="#ff00e2" stroke-width="3.4468522118520726" stroke-linecap="round" class="ld ld-speed-dash" style="transform:matrix(1, 0, 0, 1, 0, 868.558);animation-play-state:paused;animation-duration:100s;animation-delay:-67.7636s" ></line>
<line x1="-160.17892249642102" x2="-160.17892249642102" y1="0" y2="-203.01915594680202" stroke="#ff00e2" stroke-width="2.3970057800711633" stroke-linecap="round" class="ld ld-speed-dash" style="transform:matrix(1, 0, 0, 1, 0, 2365.76);animation-play-state:paused;animation-duration:100s;animation-delay:-98.3841s" ></line>
<line x1="43.80031523165586" x2="43.80031523165586" y1="0" y2="-281.24539491047096" stroke="#ff00e2" stroke-width="2.1419838023816604" stroke-linecap="round" class="ld ld-speed-dash" style="transform:matrix(1, 0, 0, 1, 0, 2401.91);animation-play-state:paused;animation-duration:100s;animation-delay:-99.1234s" ></line>
<line x1="578.8084337948599" x2="578.8084337948599" y1="0" y2="-244.15275095018023" stroke="#03ff34" stroke-width="1.9208096618998804" stroke-linecap="round" class="ld ld-speed-dash" style="transform:matrix(1, 0, 0, 1, 0, -471.449);animation-play-state:paused;animation-duration:50s;animation-delay:-20.179s" ></line>
<line x1="43.8516451119812" x2="43.8516451119812" y1="0" y2="-167.51025777492833" stroke="#03ff34" stroke-width="0.9563539053296677" stroke-linecap="round" class="ld ld-speed-dash" style="transform:matrix(1, 0, 0, 1, 0, -1436.72);animation-play-state:paused;animation-duration:50s;animation-delay:-60.3082s" ></line>
<line x1="187.9805790663313" x2="187.9805790663313" y1="0" y2="-370.763321103449" stroke="#ff00e2" stroke-width="3.287303943424286" stroke-linecap="round" class="ld ld-speed-dash" style="transform:matrix(1, 0, 0, 1, 0, -2287.64);animation-play-state:paused;animation-duration:50s;animation-delay:-51.6068s" ></line>
<line x1="378.7901398106421" x2="378.7901398106421" y1="0" y2="-247.58785228471015" stroke="#03ff34" stroke-width="4.110957437826913" stroke-linecap="round" class="ld ld-speed-dash" style="transform:matrix(1, 0, 0, 1, 0, -307.532);animation-play-state:paused;animation-duration:50s;animation-delay:-71.8552s" ></line>
<line x1="-700.8457065115421" x2="-700.8457065115421" y1="0" y2="-346.79175219866005" stroke="#03ff34" stroke-width="3.5143323297285702" stroke-linecap="round" class="ld ld-speed-dash" style="transform:matrix(1, 0, 0, 1, 0, 1040.66);animation-play-state:paused;animation-duration:50s;animation-delay:-85.6417s" ></line>
<line x1="928.797111732338" x2="928.797111732338" y1="0" y2="-393.5430585533241" stroke="#ff00e2" stroke-width="0.23278001071329824" stroke-linecap="round" class="ld ld-speed-dash" style="transform:matrix(1, 0, 0, 1, 0, -826.576);animation-play-state:paused;animation-duration:50s;animation-delay:-16.5475s" ></line>
<line x1="-131.45753674643066" x2="-131.45753674643066" y1="0" y2="-368.16281343337" stroke="#03ff34" stroke-width="1.5020243851107984" stroke-linecap="round" class="ld ld-speed-dash" style="transform:matrix(1, 0, 0, 1, 0, -250.305);animation-play-state:paused;animation-duration:100s;animation-delay:-44.8808s" ></line>
<line x1="-910.866688693327" x2="-910.866688693327" y1="0" y2="-383.1055939510945" stroke="#03ff34" stroke-width="1.5938935542652322" stroke-linecap="round" class="ld ld-speed-dash" style="transform:matrix(1, 0, 0, 1, 0, -1385.68);animation-play-state:paused;animation-duration:50s;animation-delay:-10.8301s" ></line>
<line x1="-828.6383391831923" x2="-828.6383391831923" y1="0" y2="-385.14293275602625" stroke="#ff00e2" stroke-width="4.396445162967424" stroke-linecap="round" class="ld ld-speed-dash" style="transform:matrix(1, 0, 0, 1, 0, 169.53);animation-play-state:paused;animation-duration:50s;animation-delay:-26.7336s" ></line>
<line x1="53.65294978890779" x2="53.65294978890779" y1="0" y2="-314.6313466920843" stroke="#03ff34" stroke-width="3.716568674137224" stroke-linecap="round" class="ld ld-speed-dash" style="transform:matrix(1, 0, 0, 1, 0, 574.437);animation-play-state:paused;animation-duration:100s;animation-delay:-61.7483s" ></line>
<line x1="-15.77959801628781" x2="-15.77959801628781" y1="0" y2="-172.22245134216547" stroke="#ff00e2" stroke-width="3.09477854616494" stroke-linecap="round" class="ld ld-speed-dash" style="transform:matrix(1, 0, 0, 1, 0, -2372.7);animation-play-state:paused;animation-duration:50s;animation-delay:-0.736943s" ></line>
<line x1="90.44327166531514" x2="90.44327166531514" y1="0" y2="-350.14936440948804" stroke="#03ff34" stroke-width="1.6159767235539324" stroke-linecap="round" class="ld ld-speed-dash" style="transform:matrix(1, 0, 0, 1, 0, 35.7914);animation-play-state:paused;animation-duration:100s;animation-delay:-50.732s" ></line>
<line x1="-560.6135838889487" x2="-560.6135838889487" y1="0" y2="-301.5280232107563" stroke="#ff00e2" stroke-width="3.730940922337087" stroke-linecap="round" class="ld ld-speed-dash" style="transform:matrix(1, 0, 0, 1, 0, 373.883);animation-play-state:paused;animation-duration:50s;animation-delay:-28.8233s" ></line>
<line x1="319.8977070393785" x2="319.8977070393785" y1="0" y2="-292.2061737735805" stroke="#ff00e2" stroke-width="0.0915599991952043" stroke-linecap="round" class="ld ld-speed-dash" style="transform:matrix(1, 0, 0, 1, 0, 94.417);animation-play-state:paused;animation-duration:100s;animation-delay:-51.931s" ></line>
<line x1="329.62747406332215" x2="329.62747406332215" y1="0" y2="-286.5377247596254" stroke="#03ff34" stroke-width="4.2982321469821985" stroke-linecap="round" class="ld ld-speed-dash" style="transform:matrix(1, 0, 0, 1, 0, 2291.06);animation-play-state:paused;animation-duration:100s;animation-delay:-96.8563s" ></line>
<line x1="-886.7673230293184" x2="-886.7673230293184" y1="0" y2="-161.69703131435512" stroke="#ff00e2" stroke-width="0.015207896241989927" stroke-linecap="round" class="ld ld-speed-dash" style="transform:matrix(1, 0, 0, 1, 0, 1287.57);animation-play-state:paused;animation-duration:50s;animation-delay:-38.1666s" ></line>
<line x1="690.785006100846" x2="690.785006100846" y1="0" y2="-221.75078227854695" stroke="#03ff34" stroke-width="3.748939641053861" stroke-linecap="round" class="ld ld-speed-dash" style="transform:matrix(1, 0, 0, 1, 0, -880.586);animation-play-state:paused;animation-duration:50s;animation-delay:-65.9952s" ></line>
<line x1="-475.9002374688391" x2="-475.9002374688391" y1="0" y2="-327.8468604530771" stroke="#03ff34" stroke-width="0.36123330946983945" stroke-linecap="round" class="ld ld-speed-dash" style="transform:matrix(1, 0, 0, 1, 0, 34.5397);animation-play-state:paused;animation-duration:50s;animation-delay:-75.3532s" ></line>
<line x1="881.1723456577445" x2="881.1723456577445" y1="0" y2="-249.76044767658516" stroke="#ff00e2" stroke-width="3.975011865900745" stroke-linecap="round" class="ld ld-speed-dash" style="transform:matrix(1, 0, 0, 1, 0, 158.778);animation-play-state:paused;animation-duration:100s;animation-delay:-53.2473s" ></line>
<line x1="119.06222126280088" x2="119.06222126280088" y1="0" y2="-238.69426142726007" stroke="#ff00e2" stroke-width="1.2796162023031832" stroke-linecap="round" class="ld ld-speed-dash" style="transform:matrix(1, 0, 0, 1, 0, 656.19);animation-play-state:paused;animation-duration:100s;animation-delay:-63.4203s" ></line>
<line x1="68.93081153549866" x2="68.93081153549866" y1="0" y2="-186.70534562170147" stroke="#ff00e2" stroke-width="2.3121850188435578" stroke-linecap="round" class="ld ld-speed-dash" style="transform:matrix(1, 0, 0, 1, 0, -172.498);animation-play-state:paused;animation-duration:100s;animation-delay:-46.4721s" ></line>
<line x1="-846.5304806172707" x2="-846.5304806172707" y1="0" y2="-176.43343180073487" stroke="#03ff34" stroke-width="0.22519719341788202" stroke-linecap="round" class="ld ld-speed-dash" style="transform:matrix(1, 0, 0, 1, 0, 1725.71);animation-play-state:paused;animation-duration:100s;animation-delay:-85.294s" ></line>
<line x1="743.2176854062023" x2="743.2176854062023" y1="0" y2="-319.4527132313923" stroke="#ff00e2" stroke-width="1.0366483802475734" stroke-linecap="round" class="ld ld-speed-dash" style="transform:matrix(1, 0, 0, 1, 0, 2162.74);animation-play-state:paused;animation-duration:100s;animation-delay:-94.232s" ></line>
<line x1="781.8660684092613" x2="781.8660684092613" y1="0" y2="-145.7117389887027" stroke="#ff00e2" stroke-width="2.063960797449469" stroke-linecap="round" class="ld ld-speed-dash" style="transform:matrix(1, 0, 0, 1, 0, -1812.6);animation-play-state:paused;animation-duration:50s;animation-delay:-56.4645s" ></line>
<line x1="511.6878834337735" x2="511.6878834337735" y1="0" y2="-266.95888653960697" stroke="#ff00e2" stroke-width="3.1661301436843314" stroke-linecap="round" class="ld ld-speed-dash" style="transform:matrix(1, 0, 0, 1, 0, 1653.15);animation-play-state:paused;animation-duration:50s;animation-delay:-91.905s" ></line>
<line x1="832.888691640837" x2="832.888691640837" y1="0" y2="-228.73937785028372" stroke="#03ff34" stroke-width="3.760114484112692" stroke-linecap="round" class="ld ld-speed-dash" style="transform:matrix(1, 0, 0, 1, 0, 635.811);animation-play-state:paused;animation-duration:100s;animation-delay:-63.0035s" ></line>
<line x1="-548.5791755071596" x2="-548.5791755071596" y1="0" y2="-126.22122372641584" stroke="#ff00e2" stroke-width="4.390927470087859" stroke-linecap="round" class="ld ld-speed-dash" style="transform:matrix(1, 0, 0, 1, 0, 1238.56);animation-play-state:paused;animation-duration:50s;animation-delay:-87.6654s" ></line>
<line x1="613.428036927897" x2="613.428036927897" y1="0" y2="-182.59490463505676" stroke="#03ff34" stroke-width="1.0469417894408106" stroke-linecap="round" class="ld ld-speed-dash" style="transform:matrix(1, 0, 0, 1, 0, -412.921);animation-play-state:paused;animation-duration:100s;animation-delay:-41.555s" ></line>
<line x1="858.4042885381745" x2="858.4042885381745" y1="0" y2="-316.8799336115514" stroke="#ff00e2" stroke-width="2.972550315251461" stroke-linecap="round" class="ld ld-speed-dash" style="transform:matrix(1, 0, 0, 1, 0, 199.073);animation-play-state:paused;animation-duration:50s;animation-delay:-77.0357s" ></line>
<line x1="720.3815872348284" x2="720.3815872348284" y1="0" y2="-234.5345184318179" stroke="#ff00e2" stroke-width="0.6640974642516762" stroke-linecap="round" class="ld ld-speed-dash" style="transform:matrix(1, 0, 0, 1, 0, 2405.69);animation-play-state:paused;animation-duration:50s;animation-delay:-49.6004s" ></line>
<line x1="-714.7022702058576" x2="-714.7022702058576" y1="0" y2="-330.8594426755574" stroke="#ff00e2" stroke-width="3.4760251180378168" stroke-linecap="round" class="ld ld-speed-dash" style="transform:matrix(1, 0, 0, 1, 0, -789.24);animation-play-state:paused;animation-duration:50s;animation-delay:-16.9293s" ></line>
<line x1="-253.8819385913659" x2="-253.8819385913659" y1="0" y2="-363.0564401795982" stroke="#03ff34" stroke-width="1.9449358463943267" stroke-linecap="round" class="ld ld-speed-dash" style="transform:matrix(1, 0, 0, 1, 0, -464.692);animation-play-state:paused;animation-duration:100s;animation-delay:-40.4962s" ></line>
<line x1="427.7627555695563" x2="427.7627555695563" y1="0" y2="-245.20343560097928" stroke="#ff00e2" stroke-width="1.5956941929764967" stroke-linecap="round" class="ld ld-speed-dash" style="transform:matrix(1, 0, 0, 1, 0, 2240.64);animation-play-state:paused;animation-duration:100s;animation-delay:-95.8253s" ></line>
<line x1="785.6410679417309" x2="785.6410679417309" y1="0" y2="-272.21574019378903" stroke="#ff00e2" stroke-width="0.5440869924582925" stroke-linecap="round" class="ld ld-speed-dash" style="transform:matrix(1, 0, 0, 1, 0, -721.285);animation-play-state:paused;animation-duration:50s;animation-delay:-17.6242s" ></line>
<line x1="-800.6060910039671" x2="-800.6060910039671" y1="0" y2="-241.47804819560758" stroke="#03ff34" stroke-width="0.34822789837966495" stroke-linecap="round" class="ld ld-speed-dash" style="transform:matrix(1, 0, 0, 1, 0, -1844.95);animation-play-state:paused;animation-duration:100s;animation-delay:-12.2674s" ></line>
<line x1="782.163496251266" x2="782.163496251266" y1="0" y2="-171.8045394673553" stroke="#ff00e2" stroke-width="1.6576114632863281" stroke-linecap="round" class="ld ld-speed-dash" style="transform:matrix(1, 0, 0, 1, 0, -862.152);animation-play-state:paused;animation-duration:50s;animation-delay:-16.1837s" ></line>
<line x1="-79.85524764090283" x2="-79.85524764090283" y1="0" y2="-188.8698377896228" stroke="#03ff34" stroke-width="2.505212258276405" stroke-linecap="round" class="ld ld-speed-dash" style="transform:matrix(1, 0, 0, 1, 0, -403.475);animation-play-state:paused;animation-duration:50s;animation-delay:-20.8741s" ></line>
<line x1="218.95762430085807" x2="218.95762430085807" y1="0" y2="-340.6988305304767" stroke="#03ff34" stroke-width="3.8709560449638603" stroke-linecap="round" class="ld ld-speed-dash" style="transform:matrix(1, 0, 0, 1, 0, 1259.91);animation-play-state:paused;animation-duration:100s;animation-delay:-75.7674s" ></line>
<line x1="637.343865223912" x2="637.343865223912" y1="0" y2="-296.28818227963626" stroke="#ff00e2" stroke-width="1.2217660436237932" stroke-linecap="round" class="ld ld-speed-dash" style="transform:matrix(1, 0, 0, 1, 0, -228.566);animation-play-state:paused;animation-duration:100s;animation-delay:-45.3254s" ></line>
<line x1="-436.7987106698995" x2="-436.7987106698995" y1="0" y2="-299.38323845685545" stroke="#ff00e2" stroke-width="0.0723641436089617" stroke-linecap="round" class="ld ld-speed-dash" style="transform:matrix(1, 0, 0, 1, 0, -781.152);animation-play-state:paused;animation-duration:100s;animation-delay:-34.024s" ></line>
<line x1="-632.7969076877455" x2="-632.7969076877455" y1="0" y2="-308.36887564743284" stroke="#ff00e2" stroke-width="4.824433596620792" stroke-linecap="round" class="ld ld-speed-dash" style="transform:matrix(1, 0, 0, 1, 0, -189.518);animation-play-state:paused;animation-duration:100s;animation-delay:-46.124s" ></line>
<line x1="-597.6441490147976" x2="-597.6441490147976" y1="0" y2="-398.38807285332706" stroke="#03ff34" stroke-width="1.9081036389220185" stroke-linecap="round" class="ld ld-speed-dash" style="transform:matrix(1, 0, 0, 1, 0, -520.212);animation-play-state:paused;animation-duration:100s;animation-delay:-39.3607s" ></line>
<line x1="-755.046840771399" x2="-755.046840771399" y1="0" y2="-128.2916696530851" stroke="#03ff34" stroke-width="3.429788186855908" stroke-linecap="round" class="ld ld-speed-dash" style="transform:matrix(1, 0, 0, 1, 0, -1169.81);animation-play-state:paused;animation-duration:50s;animation-delay:-13.0376s" ></line>
<line x1="688.2431584877882" x2="688.2431584877882" y1="0" y2="-152.09883461491182" stroke="#03ff34" stroke-width="3.885191817658474" stroke-linecap="round" class="ld ld-speed-dash" style="transform:matrix(1, 0, 0, 1, 0, 72.9323);animation-play-state:paused;animation-duration:50s;animation-delay:-25.7458s" ></line>
<line x1="792.460817950757" x2="792.460817950757" y1="0" y2="-327.8350191849027" stroke="#03ff34" stroke-width="2.6519243843986895" stroke-linecap="round" class="ld ld-speed-dash" style="transform:matrix(1, 0, 0, 1, 0, 516.012);animation-play-state:paused;animation-duration:100s;animation-delay:-60.5534s" ></line>
<line x1="19.32488815840915" x2="19.32488815840915" y1="0" y2="-122.44148979322621" stroke="#03ff34" stroke-width="0.3765419650152013" stroke-linecap="round" class="ld ld-speed-dash" style="transform:matrix(1, 0, 0, 1, 0, 80.2177);animation-play-state:paused;animation-duration:50s;animation-delay:-25.8203s" ></line>
<line x1="-820.5518580781729" x2="-820.5518580781729" y1="0" y2="-383.1936546474065" stroke="#ff00e2" stroke-width="0.640125126792962" stroke-linecap="round" class="ld ld-speed-dash" style="transform:matrix(1, 0, 0, 1, 0, 1001.02);animation-play-state:paused;animation-duration:100s;animation-delay:-70.4727s" ></line></g></g></g></svg>